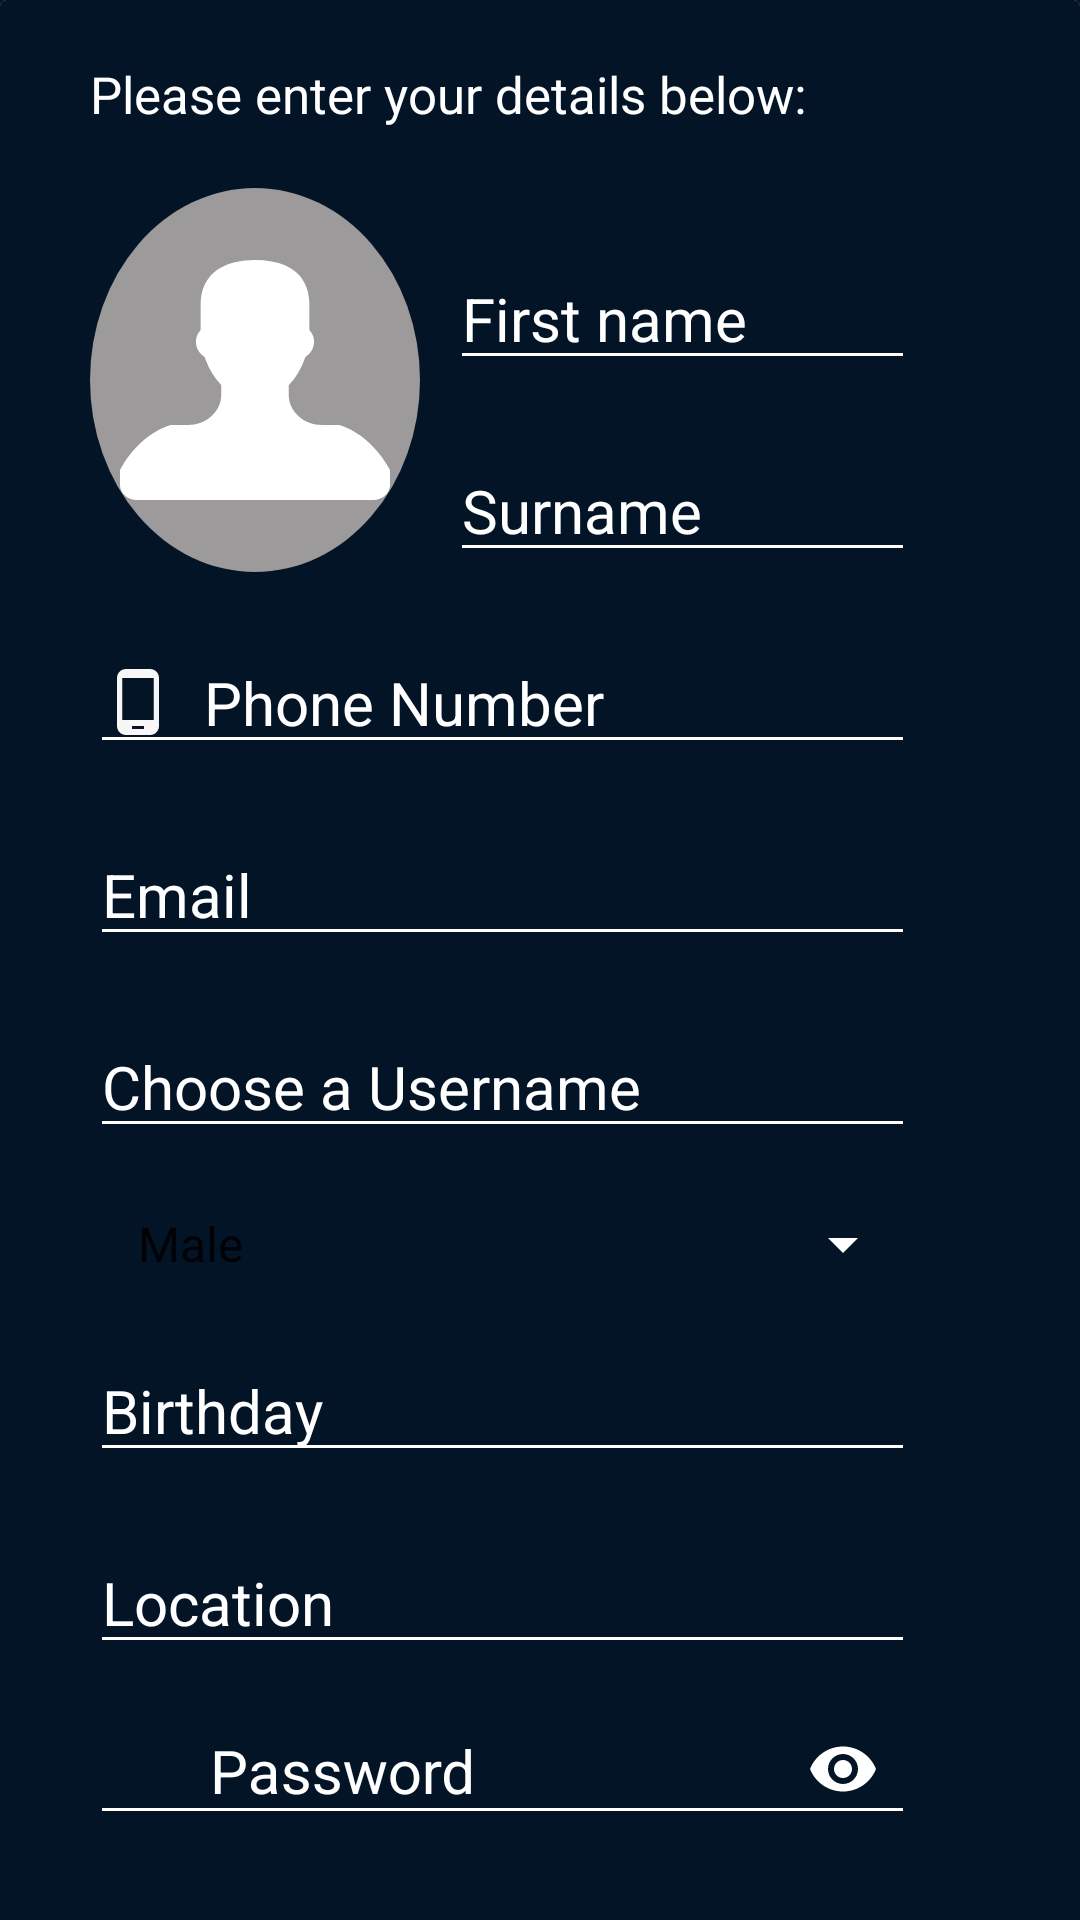

Android layout source for this screen:
<!-- AndroidManifest.xml: application theme AppTheme -->
<!-- res/layout/activity_main.xml -->
<?xml version="1.0" encoding="utf-8"?>
    <RelativeLayout xmlns:android="http://schemas.android.com/apk/res/android"
        xmlns:app="http://schemas.android.com/apk/res-auto"
        xmlns:tools="http://schemas.android.com/tools"
        android:layout_width="match_parent"
        android:layout_height="match_parent"
        tools:context=".MainActivity">




        <android.support.v4.widget.NestedScrollView
            android:layout_height="match_parent"
            android:layout_width="match_parent"
            android:orientation="vertical"
            android:background="@color/darkblue">

            
        <android.support.v7.widget.CardView
            android:layout_width="match_parent"
            android:layout_height="match_parent">


            <LinearLayout
                android:layout_width="match_parent"
                android:layout_height="match_parent"
                android:orientation="vertical"
                android:background="@color/darkblue">

                <TextView
                    android:layout_width="match_parent"
                    android:layout_height="wrap_content"
                    android:text="@string/pls"
                    android:textSize="17sp"
                    android:textColor="@color/white"
                    android:layout_marginTop="20dp"
                    android:layout_marginLeft="30dp"/>

                <LinearLayout
                    android:layout_width="match_parent"
                    android:layout_height="wrap_content"
                    android:orientation="horizontal"
                    android:paddingTop="20dp"
                    android:layout_marginLeft="30dp">
                    <LinearLayout
                        android:layout_width="match_parent"
                        android:layout_height="match_parent"
                        android:layout_weight="2">

                        <ImageButton
                            android:id="@+id/ibPic"
                            android:layout_width="match_parent"
                            android:background="@drawable/picbackg"
                            android:layout_height="match_parent"
                            android:src="@drawable/maleperson"
                            />

                    </LinearLayout>

                    <LinearLayout
                        android:layout_width="match_parent"
                        android:layout_height="wrap_content"
                        android:orientation="vertical"
                        android:layout_weight="1">
                        <EditText
                            android:id="@+id/etFirstname"
                            android:layout_width="match_parent"
                            android:layout_height="wrap_content"
                            android:backgroundTint="@color/white"
                            android:hint="@string/FN"
                            android:textColor="@color/white"
                            android:textSize="20sp"
                            android:layout_marginRight="55dp"
                            android:maxLines="1"
                            android:layout_marginLeft="10dp"
                            android:layout_marginTop="20dp"
                            android:textColorHint="@color/white"/>
                        <EditText
                            android:id="@+id/etSurname"
                            android:hint="@string/SN"
                            android:layout_width="match_parent"
                            android:layout_height="wrap_content"
                            android:backgroundTint="@color/white"
                            android:textColor="@color/white"
                            android:textSize="20sp"
                            android:maxLines="1"
                            android:layout_marginRight="55dp"
                            android:layout_marginLeft="10dp"
                            android:layout_marginTop="20dp"
                            android:textColorHint="@color/white"/>

                    </LinearLayout>
                </LinearLayout>

                <LinearLayout
                    android:layout_width="match_parent"
                    android:layout_height="wrap_content"
                    android:orientation="vertical"
                    android:paddingLeft="30dp"
                    android:paddingRight="55dp">


                    <EditText
                        android:id="@+id/etPhone"

                        android:layout_width="match_parent"
                        android:layout_height="wrap_content"
                        android:backgroundTint="@color/white"
                        android:maxLines="1"
                        android:drawablePadding="10dp"
                        android:drawableLeft="@drawable/ic_phone_android_black_24dp"
                        android:inputType="phone"
                        android:textColor="@color/white"
                        android:hint="@string/phone"
                        android:textSize="20sp"
                        android:maxLength="11"
                        android:layout_marginTop="20dp"
                        android:textColorHint="@color/white"/>

                    <EditText
                        android:id="@+id/etEmail"

                        android:layout_width="match_parent"
                        android:layout_height="wrap_content"
                        android:backgroundTint="@color/white"
                        android:maxLines="1"
                        android:drawablePadding="10dp"
                        android:drawableLeft="@drawable/ic_email_black_24dp"
                        android:textColor="@color/white"
                        android:hint="@string/email"
                        android:textSize="20sp"
                        android:layout_marginTop="20dp"
                        android:textColorHint="@color/white"/>


                    <EditText
                        android:id="@+id/etUsername"

                        android:layout_width="match_parent"
                        android:layout_height="wrap_content"
                        android:backgroundTint="@color/white"
                        android:drawablePadding="10dp"
                        android:maxLines="1"
                        android:drawableLeft="@drawable/person"
                        android:textColor="@color/white"
                        android:hint="@string/choose"
                        android:textSize="20sp"
                        android:layout_marginTop="20dp"
                        android:textColorHint="@color/white"/>


                    <android.support.v7.widget.AppCompatSpinner
                        android:id="@+id/spGender"
                        android:layout_width="match_parent"
                        android:layout_height="wrap_content"
                        android:layout_marginTop="20dp"
                        style="@style/spinnerTheme"
                        android:backgroundTint="@color/white"
                        android:entries="@array/gender"
                        android:prompt="@string/Gender">
                    </android.support.v7.widget.AppCompatSpinner>

                    

                    <EditText
                        android:id="@+id/etBirthDay"
                        android:layout_width="match_parent"
                        android:layout_height="wrap_content"
                        android:backgroundTint="@color/white"
                        android:textColor="@color/white"
                        android:maxLines="1"
                        android:hint="@string/bday"
                        android:textColorHint="@color/white"
                        android:inputType="date"
                        android:layout_marginTop="20dp"
                        android:textSize="20sp"
                        android:drawableLeft="@drawable/gift"
                        android:drawablePadding="10dp"/>

                    <EditText
                        android:id="@+id/etLocation"
                        android:layout_width="match_parent"
                        android:layout_height="wrap_content"
                        android:textColor="@color/white"
                        android:backgroundTint="@color/white"
                        android:hint="@string/loc"
                        android:textColorHint="@color/white"
                        android:maxLines="1"
                        android:textSize="20sp"
                        android:drawableLeft="@drawable/location"
                        android:layout_marginTop="20dp"
                        android:drawablePadding="10dp"/>


                    <android.support.design.widget.TextInputLayout
                        android:layout_width="match_parent"
                        android:layout_height="wrap_content"
                        app:passwordToggleEnabled="true"
                        app:passwordToggleTint="@color/white"
                        android:hint="@string/pass"
                        android:textColorHint="@color/white">

                        <EditText
                            android:paddingLeft="40dp"

                            android:id="@+id/etPassword"
                            android:maxLines="1"
                            android:layout_width="match_parent"
                            android:layout_height="wrap_content"
                            android:textColor="@color/white"
                            android:inputType="textPassword"
                            android:backgroundTint="@color/white"
                            android:textSize="20sp"/>

                    </android.support.design.widget.TextInputLayout>
                </LinearLayout>

                <Button
                    android:id="@+id/btnSignup"
                    android:layout_width="match_parent"
                    android:layout_height="wrap_content"
                    android:text="@string/con"
                    android:textColor="@color/white"
                    android:layout_marginTop="30dp"
                    android:background="@color/lblue"
                    android:layout_marginHorizontal="20dp"
                    />

            </LinearLayout>


        </android.support.v7.widget.CardView>


    </android.support.v4.widget.NestedScrollView>


    </RelativeLayout>
<!-- resources referenced by this layout -->
<resources>
  <string-array name="gender">
          <item>Male</item>
          <item>Female</item>
      </string-array>
  <color name="darkblue">#031427</color>
  <color name="lblue">#4EA3E6</color>
  <color name="white">#fff</color>
  <!-- drawable ic_phone_android_black_24dp (drawable) -->
  <vector android:height="24dp" android:tint="#F7F7F7"
      android:viewportHeight="24.0" android:viewportWidth="24.0"
      android:width="24dp" xmlns:android="http://schemas.android.com/apk/res/android">
      <path android:fillColor="#FF000000" android:pathData="M16,1L8,1C6.34,1 5,2.34 5,4v16c0,1.66 1.34,3 3,3h8c1.66,0 3,-1.34 3,-3L19,4c0,-1.66 -1.34,-3 -3,-3zM14,21h-4v-1h4v1zM17.25,18L6.75,18L6.75,4h10.5v14z"/>
  </vector>
  <!-- drawable maleperson (drawable) -->
  <vector android:height="80dp" android:viewportHeight="485.21"
      android:viewportWidth="485.211" android:width="90dp" xmlns:android="http://schemas.android.com/apk/res/android">
      <path android:fillColor="#FFFFFF" android:pathData="M394.235,333.585h-30.327c-33.495,0 -60.653,-27.158 -60.653,-60.654v-19.484c13.418,-15.948 23.042,-34.812 29.024,-54.745c0.621,-3.36 3.855,-5.02 6.012,-7.33c11.611,-11.609 13.894,-31.2 5.185,-45.149c-1.186,-2.117 -3.322,-3.953 -3.201,-6.576c0,-17.784 0.089,-35.596 -0.023,-53.366c-0.476,-21.455 -6.608,-43.773 -21.65,-59.66c-12.144,-12.836 -28.819,-20.479 -46.022,-23.75c-21.739,-4.147 -44.482,-3.937 -66.013,1.54c-18.659,4.709 -36.189,15.637 -47.028,31.836c-9.598,14.083 -13.803,31.183 -14.513,48.036c-0.266,18.094 -0.061,36.233 -0.116,54.371c0.413,3.631 -2.667,6.088 -4.058,9.094c-8.203,14.881 -4.592,35.155 8.589,45.978c3.344,2.308 3.97,6.515 5.181,10.142c5.748,17.917 15.282,34.487 27.335,48.925v20.138c0,33.496 -27.157,60.654 -60.651,60.654H90.978c0,0 -54.964,15.158 -90.978,90.975v30.327c0,16.759 13.564,30.321 30.327,30.321h424.562c16.759,0 30.322,-13.562 30.322,-30.321V424.56C449.199,348.749 394.235,333.585 394.235,333.585z"/>
  </vector>
  <!-- drawable picbackg (drawable) -->
  <?xml version="1.0" encoding="utf-8"?>
  <shape xmlns:android="http://schemas.android.com/apk/res/android"
      android:shape="oval"
      >
      <size android:width="90dp"
          android:height="90dp"/>
  
  
  
      <solid android:color="@color/ash"
          android:width="2dp"/>
  </shape>
  <string name="FN">First name</string>
  <string name="Gender">Gender</string>
  <string name="SN">Surname</string>
  <string name="bday">Birthday</string>
  <string name="choose"> Choose a Username</string>
  <string name="con">Continue</string>
  <string name="email">Email</string>
  <string name="fem">Female</string>
  <string name="loc">Location</string>
  <string name="male">Male</string>
  <string name="pass">Password</string>
  <string name="phone">Phone Number</string>
  <string name="pls">Please enter your details below:</string>
  <style name="spinnerTheme" parent="@style/Widget.AppCompat.TextView.SpinnerItem">
          <item name="android:textColor">@color/white</item>
          <item name="android:textSize">30sp</item>
      </style>
  <style name="AppTheme" parent="Theme.AppCompat.Light.DarkActionBar">
          
          <item name="colorPrimary">@color/colorPrimary</item>
          <item name="colorPrimaryDark">@color/colorPrimaryDark</item>
          <item name="colorAccent">@color/colorAccent</item>
      </style>
  <color name="ash">#9C9A9A</color>
  <color name="colorPrimary">#4EA3E6</color>
  <color name="colorPrimaryDark">#4EA3E6</color>
  <color name="colorAccent">#D81B60</color>
</resources>
